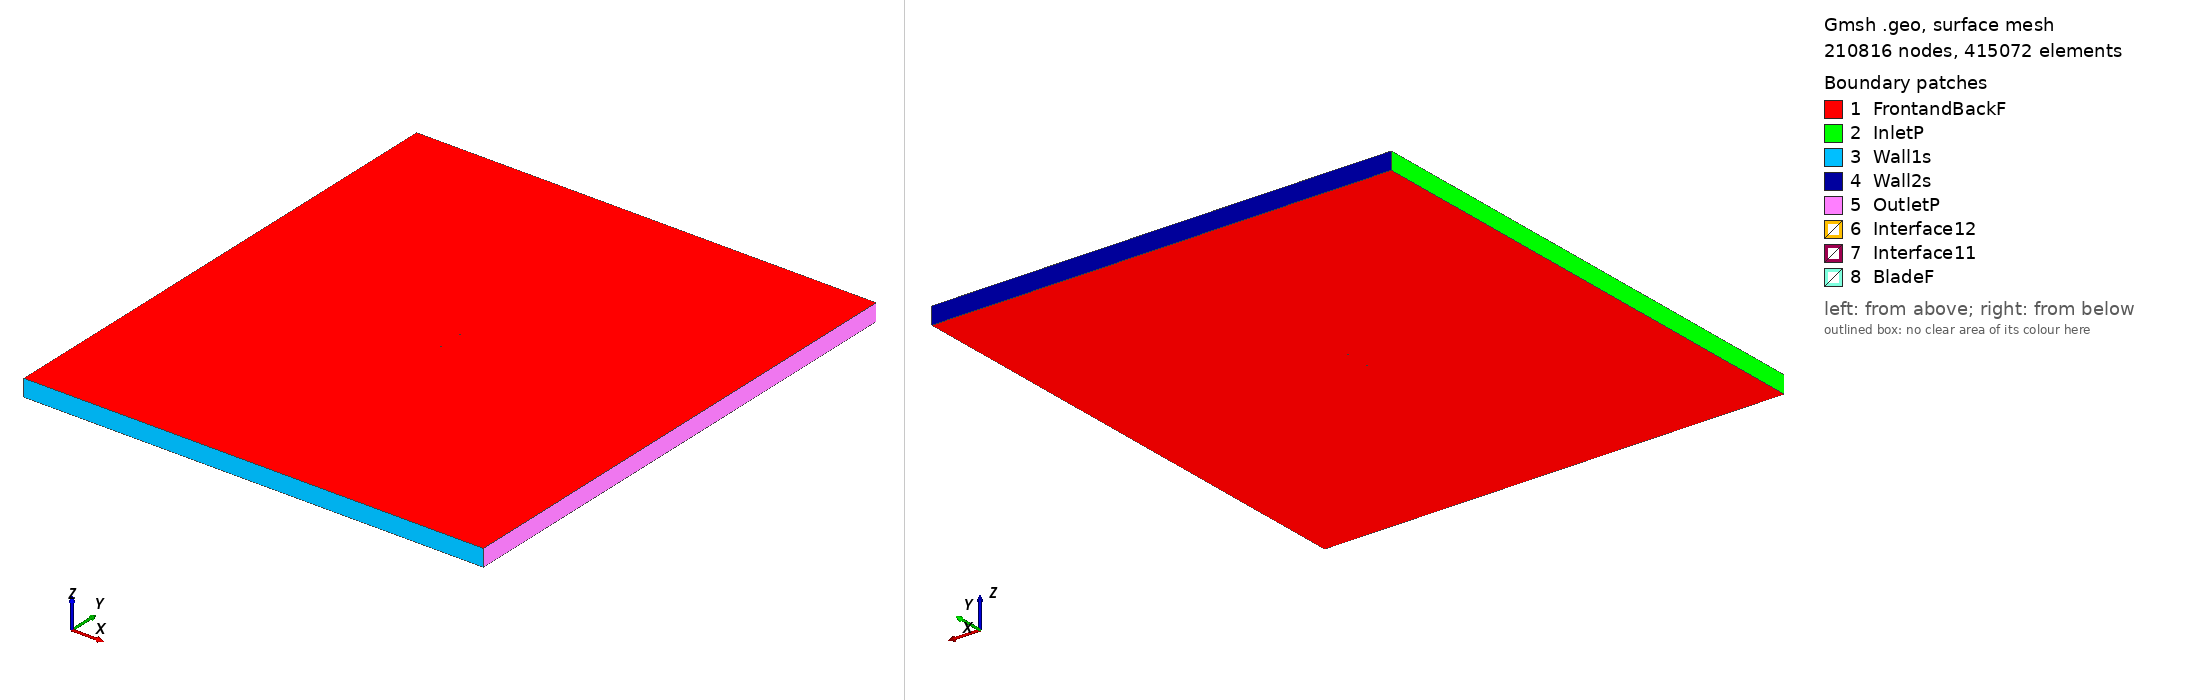

Gmsh geometry script, surface-meshed: 210816 nodes, 415072 surface elements. Boundary patches (legend numbers): 1 FrontandBackF, 2 InletP, 3 Wall1s, 4 Wall2s, 5 OutletP, 6 Interface12, 7 Interface11, 8 BladeF. Left view from above one corner, right view from below the opposite corner. Legend entries are the model's physical surfaces. The drawing asked Gmsh for element sizes between 1% and 20% of the model's largest extent; the script's own settings can give other sizes.

=== mh114_tsr_5.8228_aoa_4.2625.geo (drawn) ===
SetFactory("OpenCASCADE");

Point(1) = {0.074790, 0.723555, 0, 1.0};
Point(2) = {0.074307, 0.723782, 0, 1.0};
Point(3) = {0.072949, 0.724457, 0, 1.0};
Point(4) = {0.070866, 0.725505, 0, 1.0};
Point(5) = {0.068106, 0.726804, 0, 1.0};
Point(6) = {0.064657, 0.728296, 0, 1.0};
Point(7) = {0.060554, 0.729978, 0, 1.0};
Point(8) = {0.055868, 0.731823, 0, 1.0};
Point(9) = {0.050672, 0.733790, 0, 1.0};
Point(10) = {0.045036, 0.735828, 0, 1.0};
Point(11) = {0.039029, 0.737887, 0, 1.0};
Point(12) = {0.032719, 0.739912, 0, 1.0};
Point(13) = {0.026170, 0.741849, 0, 1.0};
Point(14) = {0.019437, 0.743644, 0, 1.0};
Point(15) = {0.012566, 0.745257, 0, 1.0};
Point(16) = {0.005610, 0.746662, 0, 1.0};
Point(17) = {-0.001377, 0.747836, 0, 1.0};
Point(18) = {-0.008336, 0.748767, 0, 1.0};
Point(19) = {-0.015207, 0.749443, 0, 1.0};
Point(20) = {-0.021928, 0.749855, 0, 1.0};
Point(21) = {-0.028442, 0.750000, 0, 1.0};
Point(22) = {-0.034691, 0.749874, 0, 1.0};
Point(23) = {-0.040626, 0.749479, 0, 1.0};
Point(24) = {-0.046201, 0.748825, 0, 1.0};
Point(25) = {-0.051376, 0.747927, 0, 1.0};
Point(26) = {-0.056113, 0.746811, 0, 1.0};
Point(27) = {-0.060375, 0.745505, 0, 1.0};
Point(28) = {-0.064128, 0.744040, 0, 1.0};
Point(29) = {-0.067345, 0.742453, 0, 1.0};
Point(30) = {-0.070005, 0.740786, 0, 1.0};
Point(31) = {-0.072091, 0.739087, 0, 1.0};
Point(32) = {-0.073591, 0.737417, 0, 1.0};
Point(33) = {-0.074499, 0.735851, 0, 1.0};
Point(34) = {-0.074731, 0.735129, 0, 1.0};
Point(35) = {-0.074793, 0.734735, 0, 1.0};
Point(36) = {-0.074796, 0.734376, 0, 1.0};
Point(37) = {-0.074764, 0.734160, 0, 1.0};
Point(38) = {-0.074696, 0.733971, 0, 1.0};
Point(39) = {-0.074579, 0.733802, 0, 1.0};
Point(40) = {-0.074412, 0.733637, 0, 1.0};
Point(41) = {-0.074086, 0.733397, 0, 1.0};
Point(42) = {-0.073679, 0.733167, 0, 1.0};
Point(43) = {-0.072836, 0.732803, 0, 1.0};
Point(44) = {-0.070477, 0.732141, 0, 1.0};
Point(45) = {-0.067286, 0.731597, 0, 1.0};
Point(46) = {-0.063296, 0.731169, 0, 1.0};
Point(47) = {-0.058538, 0.730856, 0, 1.0};
Point(48) = {-0.053056, 0.730644, 0, 1.0};
Point(49) = {-0.046899, 0.730521, 0, 1.0};
Point(50) = {-0.040130, 0.730466, 0, 1.0};
Point(51) = {-0.032819, 0.730460, 0, 1.0};
Point(52) = {-0.025047, 0.730482, 0, 1.0};
Point(53) = {-0.016903, 0.730510, 0, 1.0};
Point(54) = {-0.008480, 0.730523, 0, 1.0};
Point(55) = {0.000122, 0.730498, 0, 1.0};
Point(56) = {0.008798, 0.730409, 0, 1.0};
Point(57) = {0.017432, 0.730233, 0, 1.0};
Point(58) = {0.025903, 0.729946, 0, 1.0};
Point(59) = {0.034083, 0.729534, 0, 1.0};
Point(60) = {0.041837, 0.728991, 0, 1.0};
Point(61) = {0.049036, 0.728328, 0, 1.0};
Point(62) = {0.055557, 0.727564, 0, 1.0};
Point(63) = {0.061287, 0.726729, 0, 1.0};
Point(64) = {0.066122, 0.725854, 0, 1.0};
Point(65) = {0.069945, 0.724987, 0, 1.0};
Point(66) = {0.072662, 0.724237, 0, 1.0};
Point(67) = {0.074263, 0.723732, 0, 1.0};
Point(68) = {-0.074790, -0.723555, 0, 1.0};
Point(69) = {-0.074307, -0.723782, 0, 1.0};
Point(70) = {-0.072949, -0.724457, 0, 1.0};
Point(71) = {-0.070866, -0.725505, 0, 1.0};
Point(72) = {-0.068106, -0.726804, 0, 1.0};
Point(73) = {-0.064657, -0.728296, 0, 1.0};
Point(74) = {-0.060554, -0.729978, 0, 1.0};
Point(75) = {-0.055868, -0.731823, 0, 1.0};
Point(76) = {-0.050672, -0.733790, 0, 1.0};
Point(77) = {-0.045036, -0.735828, 0, 1.0};
Point(78) = {-0.039029, -0.737887, 0, 1.0};
Point(79) = {-0.032719, -0.739912, 0, 1.0};
Point(80) = {-0.026170, -0.741849, 0, 1.0};
Point(81) = {-0.019437, -0.743644, 0, 1.0};
Point(82) = {-0.012566, -0.745257, 0, 1.0};
Point(83) = {-0.005610, -0.746662, 0, 1.0};
Point(84) = {0.001377, -0.747836, 0, 1.0};
Point(85) = {0.008336, -0.748767, 0, 1.0};
Point(86) = {0.015207, -0.749443, 0, 1.0};
Point(87) = {0.021928, -0.749855, 0, 1.0};
Point(88) = {0.028442, -0.750000, 0, 1.0};
Point(89) = {0.034691, -0.749874, 0, 1.0};
Point(90) = {0.040626, -0.749479, 0, 1.0};
Point(91) = {0.046201, -0.748825, 0, 1.0};
Point(92) = {0.051376, -0.747927, 0, 1.0};
Point(93) = {0.056113, -0.746811, 0, 1.0};
Point(94) = {0.060375, -0.745505, 0, 1.0};
Point(95) = {0.064128, -0.744040, 0, 1.0};
Point(96) = {0.067345, -0.742453, 0, 1.0};
Point(97) = {0.070005, -0.740786, 0, 1.0};
Point(98) = {0.072091, -0.739087, 0, 1.0};
Point(99) = {0.073591, -0.737417, 0, 1.0};
Point(100) = {0.074499, -0.735851, 0, 1.0};
Point(101) = {0.074731, -0.735129, 0, 1.0};
Point(102) = {0.074793, -0.734735, 0, 1.0};
Point(103) = {0.074796, -0.734376, 0, 1.0};
Point(104) = {0.074764, -0.734160, 0, 1.0};
Point(105) = {0.074696, -0.733971, 0, 1.0};
Point(106) = {0.074579, -0.733802, 0, 1.0};
Point(107) = {0.074412, -0.733637, 0, 1.0};
Point(108) = {0.074086, -0.733397, 0, 1.0};
Point(109) = {0.073679, -0.733167, 0, 1.0};
Point(110) = {0.072836, -0.732803, 0, 1.0};
Point(111) = {0.070477, -0.732141, 0, 1.0};
Point(112) = {0.067286, -0.731597, 0, 1.0};
Point(113) = {0.063296, -0.731169, 0, 1.0};
Point(114) = {0.058538, -0.730856, 0, 1.0};
Point(115) = {0.053056, -0.730644, 0, 1.0};
Point(116) = {0.046899, -0.730521, 0, 1.0};
Point(117) = {0.040130, -0.730466, 0, 1.0};
Point(118) = {0.032819, -0.730460, 0, 1.0};
Point(119) = {0.025047, -0.730482, 0, 1.0};
Point(120) = {0.016903, -0.730510, 0, 1.0};
Point(121) = {0.008480, -0.730523, 0, 1.0};
Point(122) = {-0.000122, -0.730498, 0, 1.0};
Point(123) = {-0.008798, -0.730409, 0, 1.0};
Point(124) = {-0.017432, -0.730233, 0, 1.0};
Point(125) = {-0.025903, -0.729946, 0, 1.0};
Point(126) = {-0.034083, -0.729534, 0, 1.0};
Point(127) = {-0.041837, -0.728991, 0, 1.0};
Point(128) = {-0.049036, -0.728328, 0, 1.0};
Point(129) = {-0.055557, -0.727564, 0, 1.0};
Point(130) = {-0.061287, -0.726729, 0, 1.0};
Point(131) = {-0.066122, -0.725854, 0, 1.0};
Point(132) = {-0.069945, -0.724987, 0, 1.0};
Point(133) = {-0.072662, -0.724237, 0, 1.0};
Point(134) = {-0.074263, -0.723732, 0, 1.0};

// Lines: first blade (splines 1-4)
Spline(1) = {1:22};
Spline(2) = {22:51};
Spline(3) = {51:67};
Spline(4) = {67,1};

// Lines: second blade (splines 5-8)
Spline(5) = {68:89};
Spline(6) = {89:118};
Spline(7) = {118:134};
Spline(8) = {134,68};

// Outer domain (points 20001-4 and lines)
Point(135) = {-13.50000000, -15.00000000, 0, 1.0};
Point(136) = {-13.50000000, 15.00000000, 0, 1.0};
Point(137) = {13.50000000, 15.00000000, 0, 1.0};
Point(138) = {13.50000000, -15.00000000, 0, 1.0};
Line(11) = {135, 136};
Line(12) = {136, 137};
Line(13) = {137, 138};
Line(14) = {135, 138};

// Interface (between moving and stationary domain) (circles)
Circle(9) = {0, 0, 0, 0.80000000, 0, 2*Pi};
Circle(10) = {0, 0, 0, 0.80000000, 0, 2*Pi};

// Loops collect Lines/Splines/etc (blade1, blade2, domain, first circle)
Line Loop(1) = {1:4};
Line Loop(2) = {5:8};
Line Loop(3) = {11,12,13,-14};
Line Loop(4) = {9};

// BooleanDifference cuts out the circle/interface from the domain
Plane Surface(1) = {3};
Plane Surface(2) = {4};
BooleanDifference{ Surface{1}; Delete;}{ Surface{2}; Delete;}

// This one cuts out the blades from the inner circle/interface
Line Loop(6) = {10};
Plane Surface(5) = {6};
Plane Surface(6) = {1};
Plane Surface(7) = {2};
BooleanDifference{ Surface{5}; Delete;}{ Surface{6,7}; Delete;}

// extrude to 3rd dimension
Extrude {0, 0, 1} {Surface{1}; Surface{5}; Layers{1}; Recombine;}

// Physical Surfaces are the named boundaries (patches)
Physical Surface("Interface11") = {12};
Physical Surface("Interface12") = {10};

// sides of domain
Physical Surface("InletP") = {6};
Physical Surface("OutletP") = {9};

// top and bottom of domain
Physical Surface("Wall1s") = {7};
Physical Surface("Wall2s") = {8};

// Check FrontandBackF by ensuring there is nothing in the 3rd dimension
Physical Surface("FrontandBackF") = {1,11,5,21};
Physical Surface("BladeF") = {13:20};
Physical Volume("Turbine") = {2};
Physical Volume("Farfield") = {1};

// settings for airfoil boundary layer
Field[1] = BoundaryLayer;
Field[1].EdgesList = {1:8};
Field[1].hwall_n = 1e-3;
Field[1].thickness = 1.5e-2;
Field[1].ratio = 1.05;
Field[1].Quads = 1;
BoundaryLayer Field = 1;

// control points for mesh (blade and interface)
// floor((arc length / 1.5mm)/ 6) -> Transfinite Line
Transfinite Line {1,2,3,5,6,7} = 34 Using Progression 1;
Transfinite Line {4,8} = 1 Using Progression 1;
Transfinite Line {9, 15} = 800 Using Progression 1;

// For more information on gmsh syntax, visit http://gmsh.info/doc/texinfo/gmsh.html
